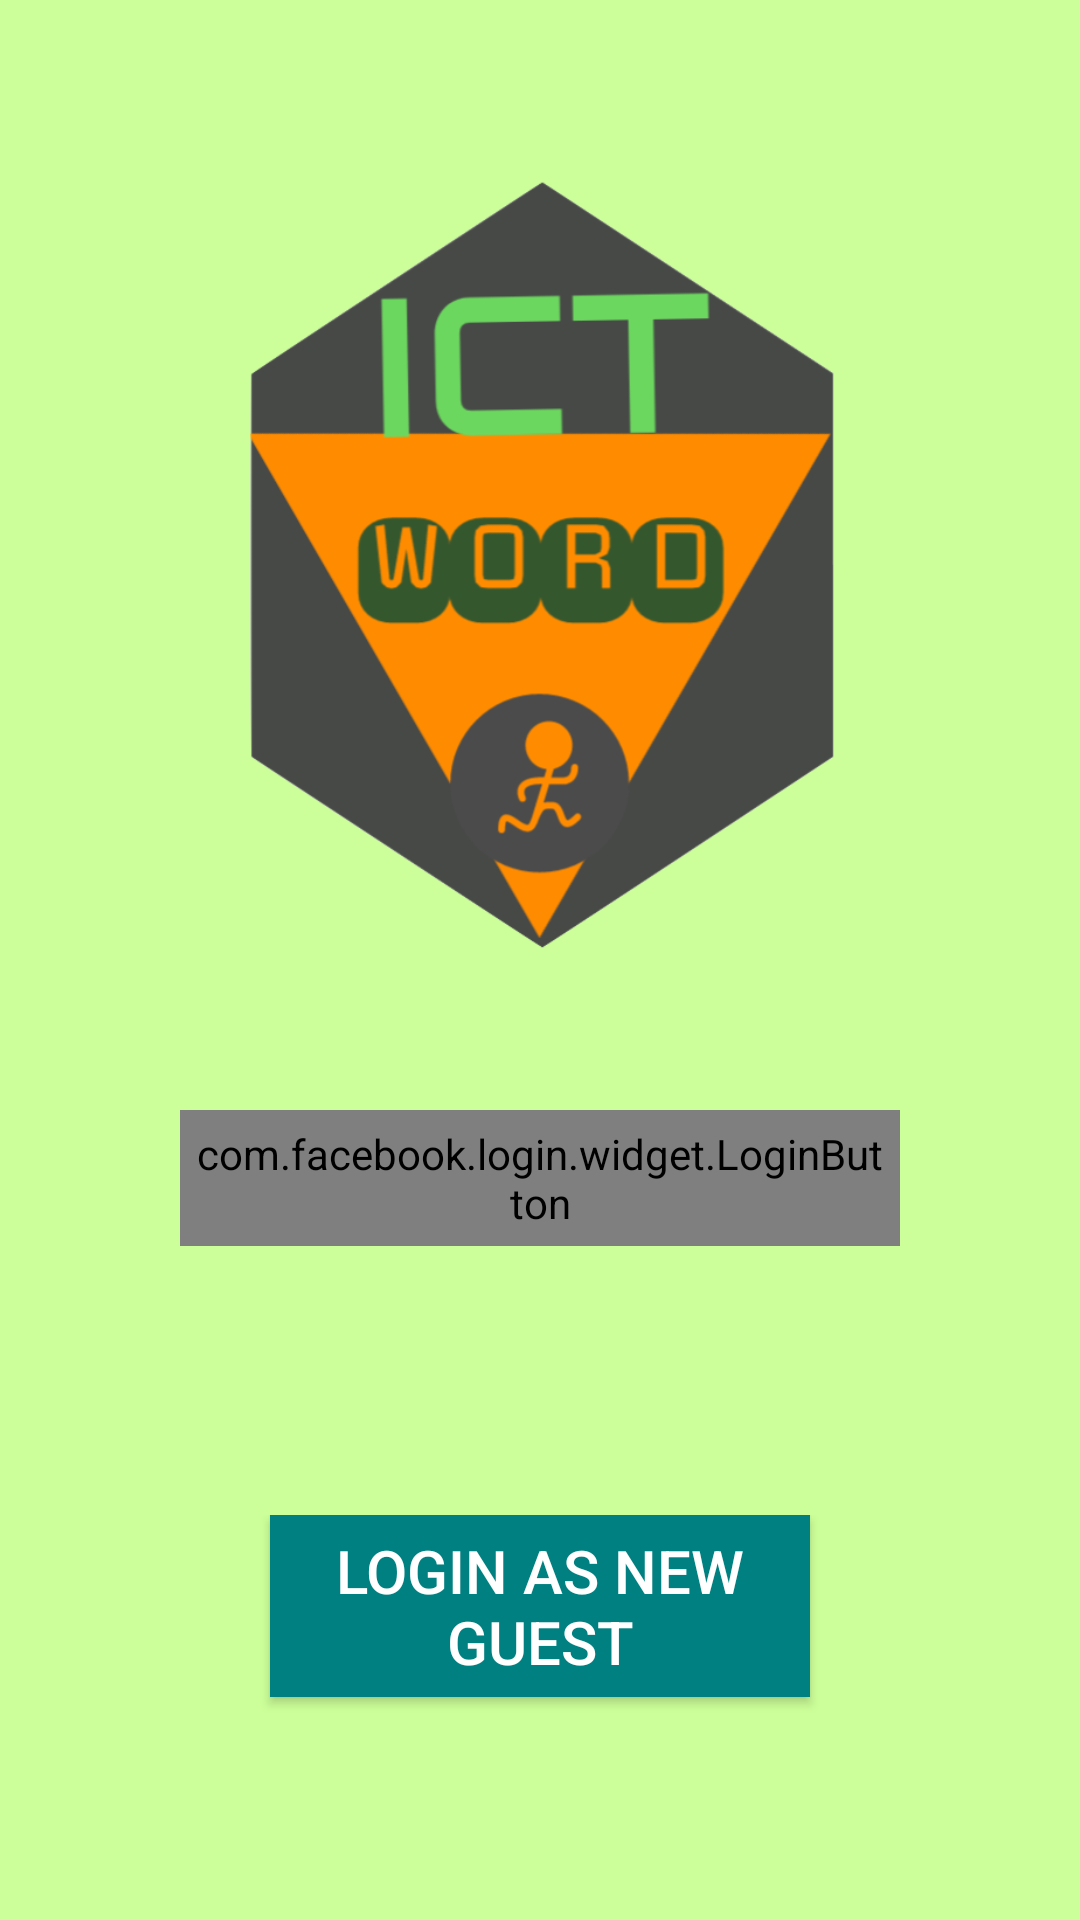

This screen was rendered from an Android layout file. Write that file and the resources it references.
<!-- AndroidManifest.xml: application theme AppTheme -->
<!-- res/layout/activity_opening_menu.xml -->
<?xml version="1.0" encoding="utf-8"?>
<android.support.constraint.ConstraintLayout xmlns:android="http://schemas.android.com/apk/res/android"
    xmlns:app="http://schemas.android.com/apk/res-auto"
    xmlns:tools="http://schemas.android.com/tools"
    android:layout_width="match_parent"
    android:layout_height="match_parent"
    android:background="@color/lightgreen"
    tools:context="com.maipatgeorge.tequila.ictwordguessinggames.OpeningMenu">

    <RelativeLayout
        android:layout_width="match_parent"
        android:layout_height="match_parent">

        <LinearLayout
            android:layout_width="match_parent"
            android:layout_height="match_parent"
            android:orientation="vertical">

            <ImageView
                android:id="@+id/logoOpen"
                android:layout_width="match_parent"
                android:layout_height="0sp"
                android:layout_margin="50sp"
                android:layout_weight="2"
                android:background="@android:color/transparent"
                app:srcCompat="@drawable/logo" />

            <ScrollView
                android:layout_width="match_parent"
                android:layout_height="0dp"
                android:layout_weight="1"
                android:layout_marginBottom="10sp"
                android:visibility="gone">

                <LinearLayout
                    android:layout_width="match_parent"
                    android:layout_height="wrap_content"
                    android:orientation="vertical" >

                    <TextView
                        android:id="@+id/result"
                        android:layout_width="match_parent"
                        android:layout_height="match_parent"
                        android:text="success or not"
                        android:textAlignment="center"
                        android:textAppearance="@style/TextAppearance.AppCompat.Body1"
                        android:textSize="30sp"/>

                </LinearLayout>
            </ScrollView>

            <LinearLayout
                android:layout_width="match_parent"
                android:layout_height="0sp"
                android:layout_weight="1"
                android:orientation="horizontal">

                <TextView
                    android:id="@+id/textView"
                    android:layout_width="wrap_content"
                    android:layout_height="wrap_content"
                    android:layout_weight="1" />

                <LinearLayout
                    android:layout_width="0dp"
                    android:layout_height="match_parent"
                    android:layout_weight="4"
                    android:orientation="horizontal">

                    <com.facebook.login.widget.LoginButton
                        android:id="@+id/fd_login_bn"
                        android:layout_width="0dp"
                        android:layout_height="wrap_content"
                        android:layout_weight="4"
                        android:padding="5sp"
                        android:textSize="20sp"
                        app:com_facebook_login_text="Connect with FB"></com.facebook.login.widget.LoginButton>

                    <Button
                        android:id="@+id/out"
                        android:layout_width="0dp"
                        android:layout_height="wrap_content"
                        android:layout_weight="1"
                        android:background="@color/colorPrimary"
                        android:padding="5sp"
                        android:text="logout"
                        android:textColor="@android:color/white"
                        android:textSize="15sp"
                        android:visibility="gone"
                        />
                </LinearLayout>


                <TextView
                    android:id="@+id/textView2"
                    android:layout_width="wrap_content"
                    android:layout_height="wrap_content"
                    android:layout_weight="1" />
            </LinearLayout>

            <LinearLayout
                android:layout_width="match_parent"
                android:layout_height="0sp"
                android:layout_weight="1"
                android:orientation="horizontal">

                <TextView
                    android:id="@+id/textView3"
                    android:layout_width="wrap_content"
                    android:layout_height="wrap_content"
                    android:layout_weight="1" />

                <Button
                    android:id="@+id/guest"
                    android:layout_width="0sp"
                    android:layout_height="wrap_content"
                    android:layout_weight="2"
                    android:background="@color/ict"
                    android:padding="5sp"
                    android:text="@string/guest"
                    android:textColor="@android:color/white"
                    android:textSize="20sp" />


                <TextView
                    android:id="@+id/textView4"
                    android:layout_width="wrap_content"
                    android:layout_height="wrap_content"
                    android:layout_weight="1" />
            </LinearLayout>

        </LinearLayout>
    </RelativeLayout>
</android.support.constraint.ConstraintLayout>
<!-- resources referenced by this layout -->
<resources>
  <color name="colorPrimary">#3F51B5</color>
  <color name="ict">#008080</color>
  <color name="lightgreen">#ccff99</color>
  <!-- drawable logo: png bitmap (drawable-xhdpi, 68255 bytes) -->
  <string name="guest">Login as new Guest</string>
  <style name="AppTheme" parent="Theme.AppCompat.Light.DarkActionBar">
          
          <item name="colorPrimary">@color/lightict</item>
          <item name="colorPrimaryDark">@color/ict</item>
          <item name="colorAccent">@color/cream</item>
      </style>
  <color name="lightict">#008d99</color>
  <color name="cream">#FCFBE3</color>
</resources>
